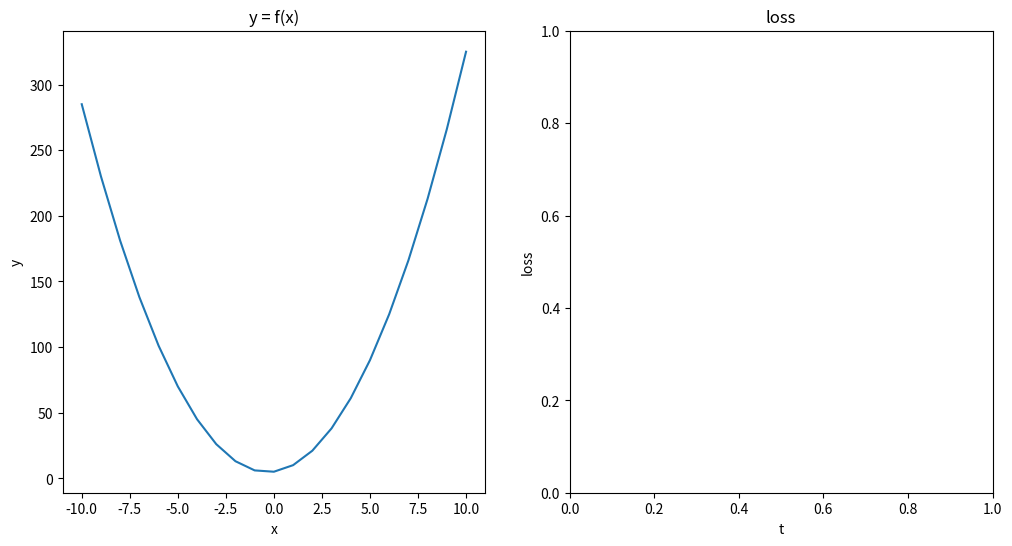

The matplotlib source for this figure:
# simple linear regression

import numpy as np
import matplotlib.pyplot as plt

def get_data():
    x = np.arange(-10, 11)
    y = 3*x*x + 2*x + 5
    return x, y

def main():
    x, y = get_data()

    _, axes = plt.subplots(1, 2, figsize=(12, 6))

    axes[0].plot(x, y)
    axes[0].set_title('y = f(x)')
    axes[0].set_xlabel('x')
    axes[0].set_ylabel('y')

    axes[1].set_title('loss')
    axes[1].set_xlabel('t')
    axes[1].set_ylabel('loss')

    plt.show()
if __name__ == "__main__":
    main()